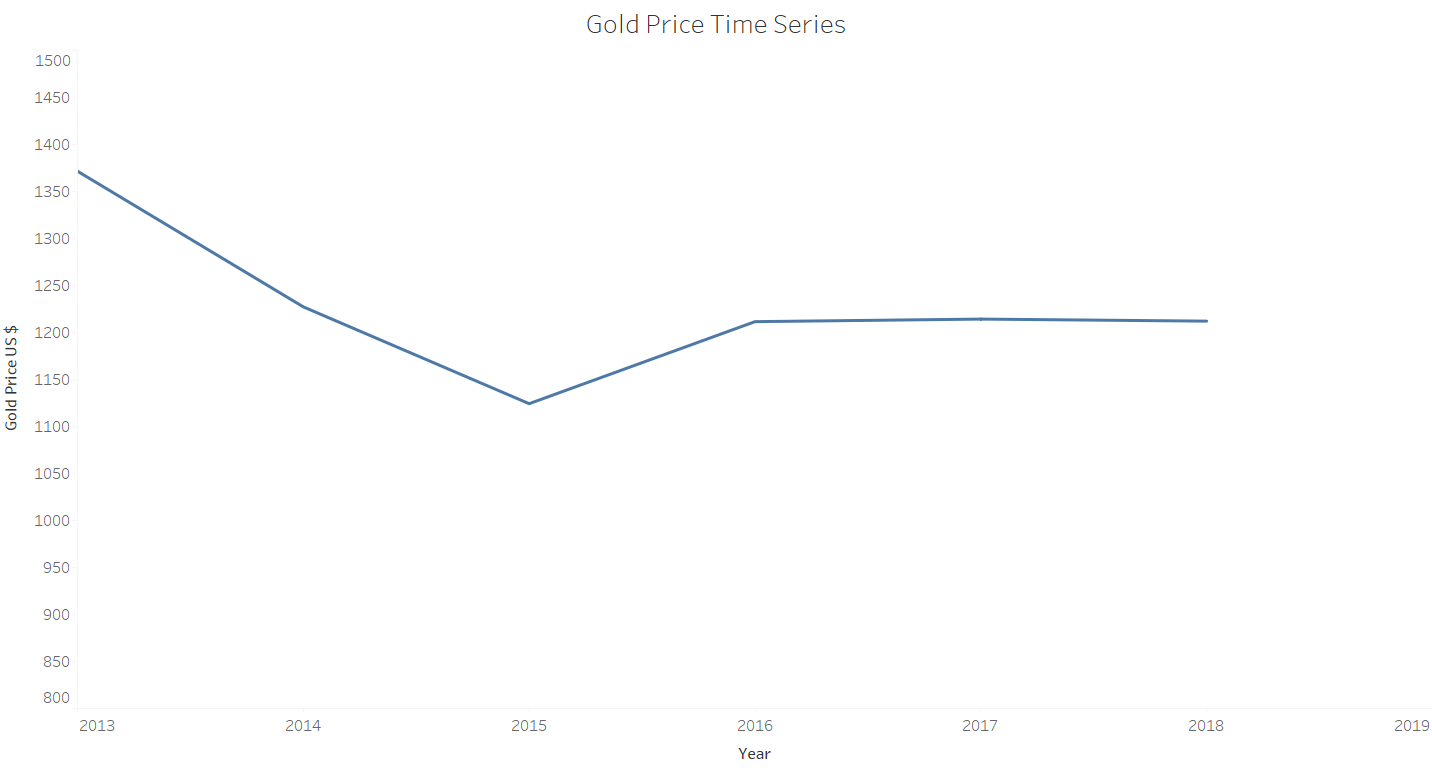

The file beside this chart, header and first rows:
DATE, GOLDAMGBD228NLBM
2013-01-02, 1682
2013-01-03, 1684
2013-01-04, 1632
2013-01-07, 1654
2013-01-08, 1654
2013-01-09, 1664
2013-01-10, 1663
2013-01-11, 1670
2013-01-14, 1668
2013-01-15, 1681
2013-01-16, 1680
2013-01-17, 1683
2013-01-18, 1690
2013-01-21, 1688
2013-01-22, 1692
2013-01-23, 1692
2013-01-24, 1677
2013-01-25, 1670
2013-01-28, 1657
2013-01-29, 1660
2013-01-30, 1666
2013-01-31, 1674
2013-02-01, 1665
2013-02-04, 1664
2013-02-05, 1678
2013-02-06, 1670
2013-02-07, 1676
2013-02-08, 1670
2013-02-11, 1664
2013-02-12, 1642
2013-02-13, 1648
2013-02-14, 1644
2013-02-15, 1629
2013-02-18, 1611
2013-02-19, 1614
2013-02-20, 1602
2013-02-21, 1568
2013-02-22, 1580
2013-02-25, 1592
2013-02-26, 1597
2013-02-27, 1608
2013-02-28, 1591
2013-03-01, 1570
2013-03-04, 1578
2013-03-05, 1584
2013-03-06, 1574
2013-03-07, 1580
2013-03-08, 1577
2013-03-11, 1578
2013-03-12, 1582
2013-03-13, 1592
2013-03-14, 1585
2013-03-15, 1593
2013-03-18, 1600
2013-03-19, 1602
2013-03-20, 1612
2013-03-21, 1609
2013-03-22, 1612
2013-03-25, 1602
2013-03-26, 1597
... 1,255 more rows
